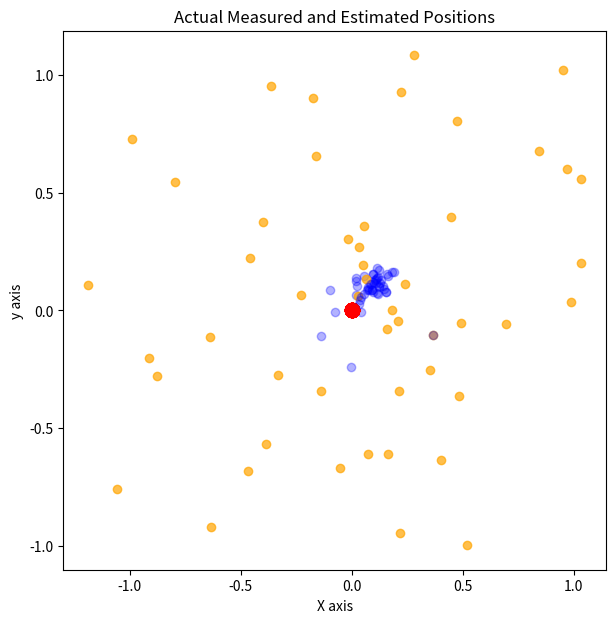

The matplotlib source for this figure:
import numpy as np
from numpy.linalg import inv
import matplotlib.pyplot as plt
# 1. 단계수(또는 기간)의 정의
n_iters = 50

# 2. 대상의 실제 위치 정의
actual_x = 0
actual_y = 0
Q = np.full((2,2), 0.0001)
print('Q matrix:', Q.shape, '\n\n', Q)

# 3. 소음 위치 측정기 만들기
# 50개의 랜덤 위치를 생성
x_pos = np.random.normal(0, 0.5, n_iters)
y_pos = np.random.normal(0, 0.5, n_iters)

# 위치를 행렬로 표시
measurements = np.stack((x_pos, y_pos), axis=1).reshape((n_iters,2,1))

print('Measurements:', measurements.shape, '\n\n', measurements[0:5], '\n', '...')

# 측정 오차의 공분산
R = np.diag([0.25,0.25])
print('R matrix: ', R.shape, '\n\n', R)

# 4. 빈 배열 만들기
# _hat --> 위치 추정 (칼만 필터의 경우 이 위치를 확률분포로 나타냄)
x_hat = np.zeros((n_iters, 2,1))
P = np.zeros((n_iters, 2,2))
x_hat_min = np.zeros((n_iters, 2,1))
P_min =np.zeros((n_iters, 2,2))
K = np.zeros((n_iters,2,2))

# 초기 상테
x_hat[0] = [[0], [0]]

# 초기 오차 공분산
P[0] = np.diag([1000.0, 1000.0])

print('x_hat[0]:\n\n', x_hat[0], '\n\n P[0] matrix: ', P[0].shape, '\n\n', P[0])

# 5. 수학적 계산을 위한 관련 행렬 정의
A = np.array([[1.0, 0.0],
             [0.0, 1.0]])

# H 행렬
H= np.eye(2)

# Kalman gain을 위한 단위 행렬
I = np.eye(2)

print('A matrix \n\n', A, '\n\n Hmatrix \n\n', H, '\n\n I matrix \n\n', I)

#6. 계산 및 오차 감소 측정
for k in range(1, n_iters):
    # 구할수 있는 추정치 및 오차 공분산 계산
    x_hat_min[k] = A.dot(x_hat[k-1])
    P_min[k] = A.dot(P[k-1]).dot(A.T) + Q

    # Kalman gain 계산
    S = H.dot(P_min[k]).dot(H.T) + R
    K[k] = P_min[k].dot(H.T).dot(inv(S))

    # 사후 추정치 및 오차 공분산 계산
    x_hat[k] = x_hat_min[k] + K[k].dot(measurements[k] - H.dot(x_hat_min[k]))
    P[k] = (I-K[k]).dot(P_min[k])

# 7. 실제 오차 측정 및 추정 위치 시각화
plt.figure(figsize=(7,7))
for n in range(n_iters):
    plt.scatter(float(measurements[n][0]), float(measurements[n][1]),
               color='orange', label='measured position', alpha=0.7)
    plt.scatter(float(x_hat[n][0]), float(x_hat[n][1]),
               color='blue', label='kalman position', alpha=0.3)

    plt.scatter(actual_x, actual_y, color='red', s=100, label='actual position')
    plt.title('Actual Measured and Estimated Positions')
    plt.xlabel('X axis')
    plt.ylabel('y axis')
plt. show()
